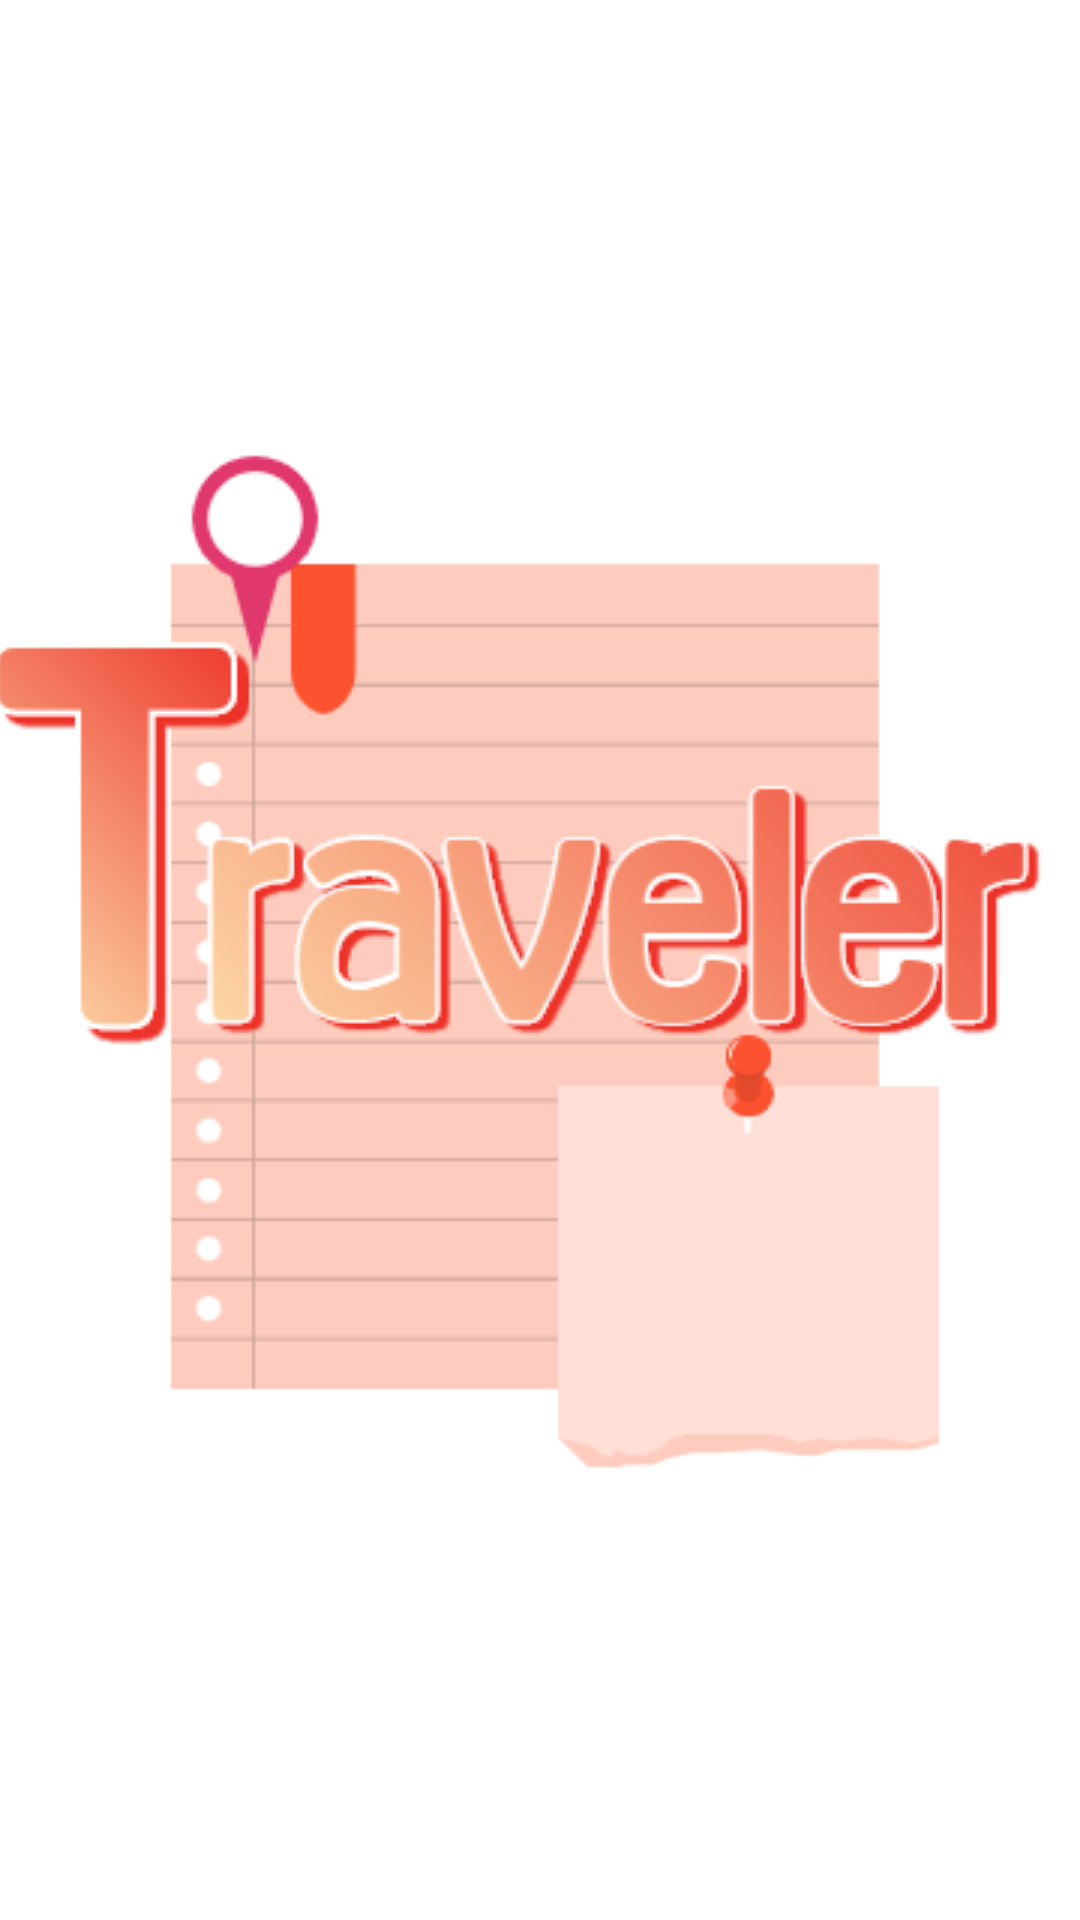

The Android layout XML behind this screen, and the referenced resources:
<!-- AndroidManifest.xml: activity theme SplashTheme -->
<!-- res/layout/activity_main.xml -->
<?xml version="1.0" encoding="utf-8"?>
<LinearLayout xmlns:android="http://schemas.android.com/apk/res/android"
    xmlns:app="http://schemas.android.com/apk/res-auto"
    xmlns:tools="http://schemas.android.com/tools"
    android:layout_width="match_parent"
    android:layout_height="match_parent"
    android:orientation="vertical"
    tools:context=".MainActivity">

    <com.google.android.material.tabs.TabLayout
        android:id="@+id/tabs"
        android:layout_width="match_parent"
        android:layout_height="wrap_content"
        app:tabGravity="fill"
        app:tabMode="fixed"
        app:tabTextColor="#000000"
        app:tabIconTint="#000000"
        app:tabSelectedTextColor="#E53942"
        app:tabIndicatorColor="#E53942"/>

    <androidx.viewpager.widget.ViewPager
        android:id="@+id/pager_content"
        android:layout_width="match_parent"
        android:layout_height="match_parent" />

</LinearLayout>
<!-- resources referenced by this layout -->
<resources>
  <style name="SplashTheme" parent="Theme.AppCompat.NoActionBar">
          <item name="android:windowBackground">@drawable/splash_loading</item>
      </style>
  <!-- drawable splash_loading (drawable) -->
  <?xml version="1.0" encoding="utf-8"?>
  <layer-list xmlns:android="http://schemas.android.com/apk/res/android">
      <item android:drawable="@android:color/background_light" />
      <item>
          <bitmap
              android:gravity="center"
              android:src="@drawable/traveler_loading"/>
      </item>
  </layer-list>
  <!-- drawable traveler_loading: png bitmap (drawable-v24, 44266 bytes) -->
</resources>
